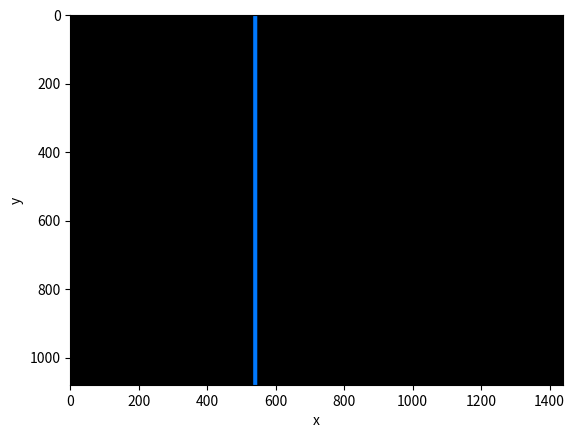

This chart was generated by the following Python code:
import numpy as np
import matplotlib.pyplot as plt
from PIL import Image
from scipy.signal import convolve

def wavelength_to_rgb(wavelength, gamma=0.8):
    '''This converts a given wavelength of light to an 
    approximate RGB color value. The wavelength must be given
    in nanometers in the range from 380 nm through 750 nm
    (789 THz through 400 THz).

    Based on code by Dan Bruton
    http://www.physics.sfasu.edu/astro/color/spectra.html
    '''

    wavelength = float(wavelength)
    if wavelength >= 380 and wavelength <= 440:
        attenuation = 0.3 + 0.7 * (wavelength - 380) / (440 - 380)
        R = ((-(wavelength - 440) / (440 - 380)) * attenuation) ** gamma
        G = 0.0
        B = (1.0 * attenuation) ** gamma
    elif wavelength >= 440 and wavelength <= 490:
        R = 0.0
        G = ((wavelength - 440) / (490 - 440)) ** gamma
        B = 1.0
    elif wavelength >= 490 and wavelength <= 510:
        R = 0.0
        G = 1.0
        B = (-(wavelength - 510) / (510 - 490)) ** gamma
    elif wavelength >= 510 and wavelength <= 580:
        R = ((wavelength - 510) / (580 - 510)) ** gamma
        G = 1.0
        B = 0.0
    elif wavelength >= 580 and wavelength <= 645:
        R = 1.0
        G = (-(wavelength - 645) / (645 - 580)) ** gamma
        B = 0.0
    elif wavelength >= 645 and wavelength <= 750:
        attenuation = 0.3 + 0.7 * (750 - wavelength) / (750 - 645)
        R = (1.0 * attenuation) ** gamma
        G = 0.0
        B = 0.0
    else:
        R = 0.0
        G = 0.0
        B = 0.0
    R *= 255
    G *= 255
    B *= 255
    return (int(R), int(G), int(B))

# paramètres à définir, d'autres paramètres peuvent intervenir
f1 = 50e-3# focale de la 1ere lentille
f2 = 10e-3#np.array([20, 25, 30, 40, 50])*1e-3# focale de la 2e lentille
a = 2e-4#np.linspace(0.5e-3, 5e-3, 100)# taille de l'ouverture
Lambda = 1e-3/(6000)# pas du réseau
beta = np.radians(8.616)# angle de Blaze
b = 0.02

pixel_size = 3.45e-6
camera_size = (1440, 1080) 

x = np.linspace(-camera_size[0]*pixel_size/2,
                camera_size[0]*pixel_size/2,
                camera_size[0])

y = np.linspace(-camera_size[1]*pixel_size/2,
                camera_size[1]*pixel_size/2,
                camera_size[1])
X, Y = np.meshgrid(x, y)

def rect(x):
    return np.where(abs(x)<=0.5,1,0)

def comb(x, a):
    N = x.shape[0]
    arr = np.zeros_like(x)
    arr[N//2, N//2] = 1

    return arr

def U2(x, y, lbd):
    t1 = rect(x*f1/(a*f2))*rect(y*f1/(b*f2))
    t4 = comb(x, (Lambda/ (f2*lbd)))*np.sinc(Lambda*x / (lbd*f2) - Lambda*beta / (2*np.pi))
    return convolve(t1, t4, mode = 'same')

def plot_spectrum(X, Y, lbd):
    data = U2(X,Y, lbd*1e-9)
    rgb = np.array(wavelength_to_rgb(lbd))
    rgbdata = np.array([[(val*rgb).astype(np.uint8) for val in row ] for row in data])

    plt.imshow(rgbdata)
    plt.xlabel('x')
    plt.ylabel('y')
    plt.show()

wavelengths = 460# longueurs d'ondes

plot_spectrum(X, Y, wavelengths)
